Run: headless pygame with SDL's dummy video driver; simulated clock (each Clock.tick advances the game by its frame time, no real sleeping); random seed 0; keys injected as events and as key.get_pressed() state; no mouse input.
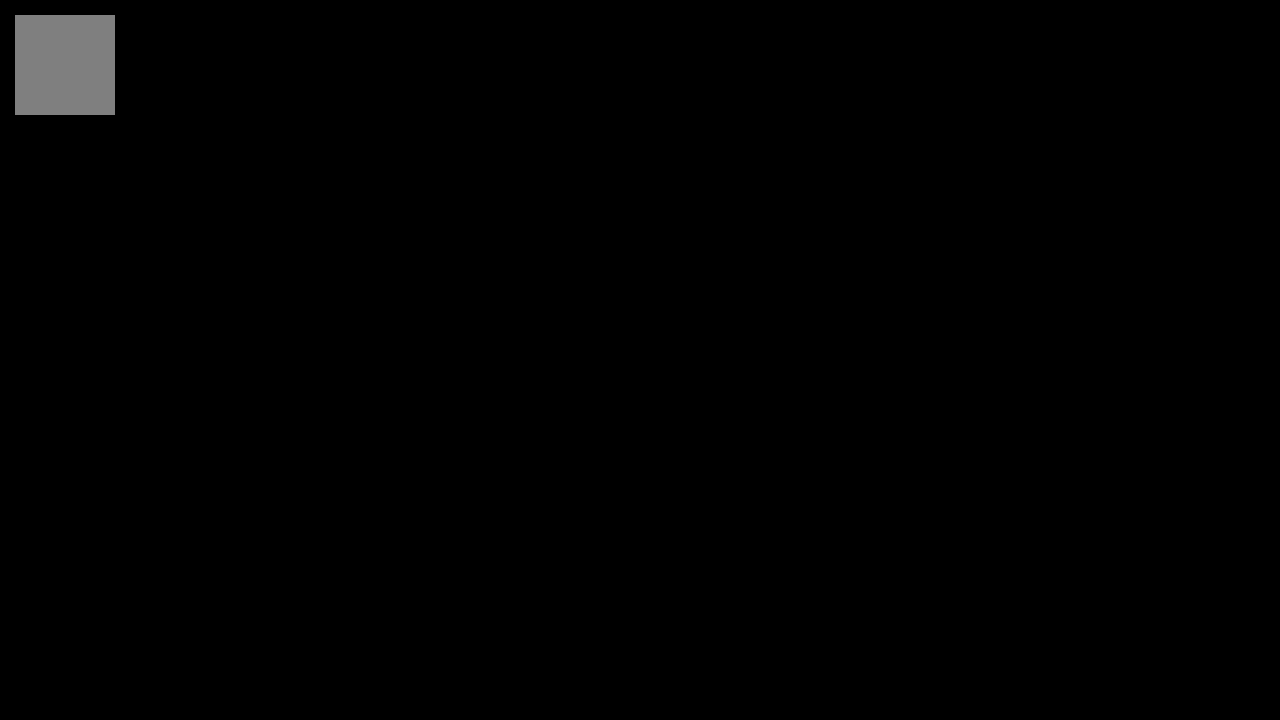
Frame 1 of 4 · flips 1–60 · no input
Frame 2 of 4 · flips 61–180 · tapped SPACE, RETURN · held RIGHT (→), D · screen unchanged from frame 1, image omitted
Frame 3 of 4 · flips 181–300 · held DOWN (↓), S · screen unchanged from frame 2, image omitted
Frame 4 of 4 · flips 301–420 · held LEFT (←), A, UP (↑), W · screen unchanged from frame 3, image omitted

The pygame program that drew these frames:

class Point:
    def __init__(self, x: float, y: float):
        self.x = x
        self.y = y
    
    def draw(self, screen):
        ...

class Rectangle:
    def __init__(self, start_point: Point, width: int, height: int):
        self.point = start_point
        self.width = width
        self.height = height
    
    def draw(self, screen):
        ...

class Triangle:
    def __init__(self, p1, p2, p3):
        self.p1 = p1
        self.p2 = p2
        self.p3 = p3

    def draw(self, screen):
        ...

class Circle:
    def __init__(self, p, radius):
        self.p = p
        self.radius = radius

    def draw(self, screen):
        ...



import pygame


pygame.init()

screen = pygame.display.set_mode((1280, 720))

clock = pygame.time.Clock()

rect = Rectangle(Point(15, 15), 100, 100)

is_running = True
while is_running:
    clock.tick(60)

    #обработать все входящие события
    events = pygame.event.get()
    for event in events:
        if event.type == pygame.QUIT:
            is_running = False

    #изменить состояние мира



    #отрисовать новый мир
    pygame.draw.rect(screen, (127, 127, 127), (rect.point.x, rect.point.y, rect.height, rect.width))
    # нужно нагуглить как выводить треугольник и круг
    # создать git репозиторий, прикрепить туда ваш код и скринщот работы вашей программы
    # и подумать, все ли тут нормально, вас ничего не смущает?


    # screen.fill((127,127, 14))

    pygame.display.flip()
